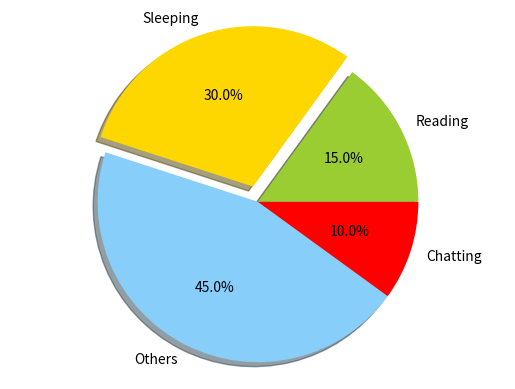

Python code for this plot:
#!/usr/bin/env python

import matplotlib
matplotlib.use("agg") # the code 'import matplotlib.pyplot as plt' must come out after 
# import matplotlib and matplotlib.use("agg")

import matplotlib.pyplot as plt


labels = 'Reading', 'Sleeping', 'Others', 'Chatting' # Labels of the parts of the pie chart
sizes = [15, 30.0, 45.0, 10] # Sizes of the parts of the carts
colors = ['yellowgreen', 'gold', 'lightskyblue', 'red'] # Colors of the parts of the carts
explode = (0, 0.1, 0, 0) # Explode means separate from the the graph, the numbers are the 
# distance of the part(s) from the main part

plt.pie(sizes, explode = explode, labels = labels, colors = colors, autopct = '%0.1f%%', \
shadow = True) # sizes, explode(separate), labels, colors and autopct(can show the percent 
# of each part in the pie chart, '0.1' means the number will be the form xx.x(45.0))

plt.axis('equal') # x-axis and y-axis equals in this case, if x-axis is not equal to 
# y-axis, the form will be plt.axis(a, b, c, d)('a' for min of x-axis, 'b' for max of 
# x-axis, 'c' for min of y-axis, 'd' for max of x-axis)


plt.show()
plt.savefig("pieChartsExample.png")